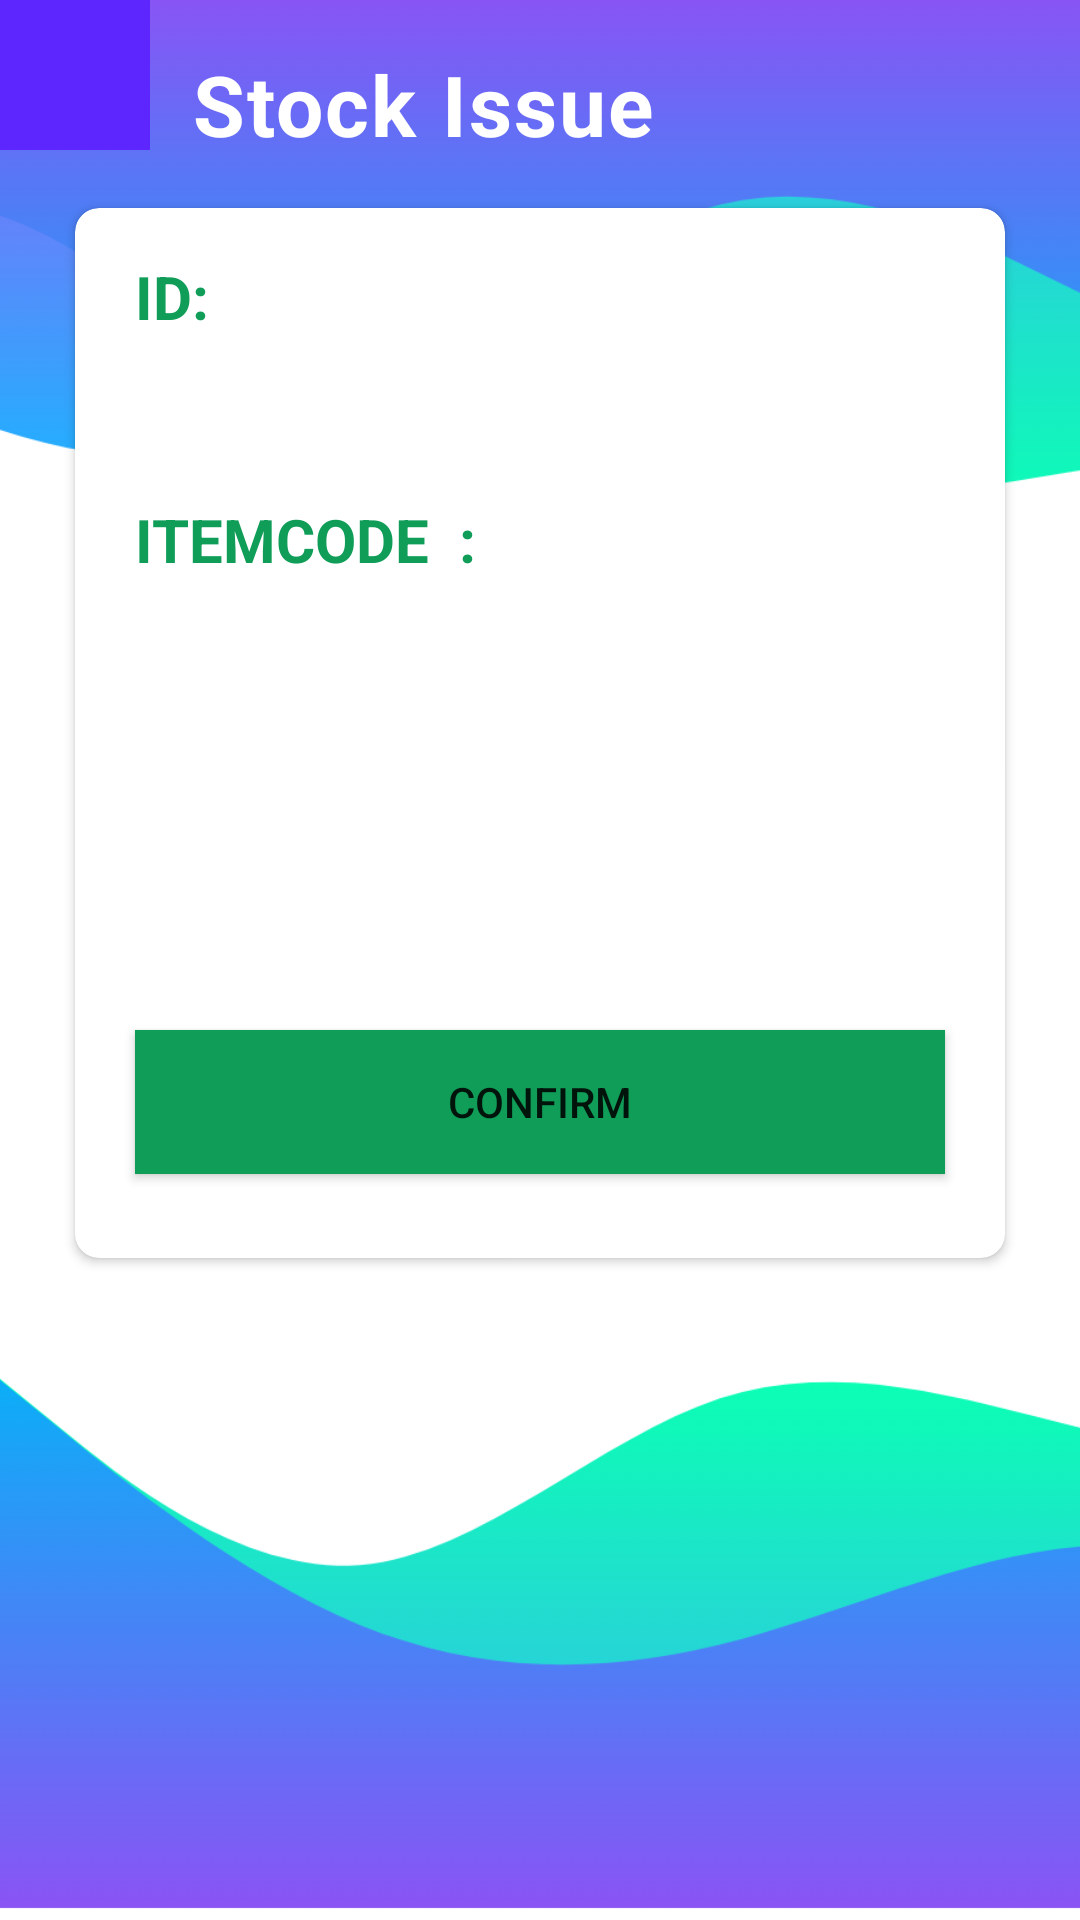

Layout XML and referenced resources for this Android screen:
<!-- AndroidManifest.xml: application theme Theme.StoreReceiveTest -->
<!-- res/layout/activity_stock_issue_edit_data.xml -->
<?xml version="1.0" encoding="utf-8"?>
<androidx.constraintlayout.widget.ConstraintLayout xmlns:android="http://schemas.android.com/apk/res/android"
    xmlns:app="http://schemas.android.com/apk/res-auto"
    xmlns:tools="http://schemas.android.com/tools"
    android:layout_width="match_parent"
    android:layout_height="match_parent"
    tools:context=".StockIssue.WithRFID.StockIssueEditData">


    <View
        android:id="@+id/view"
        android:layout_width="match_parent"
        android:layout_height="200dp"
        android:background="@drawable/wave__4_"
        app:layout_constraintEnd_toEndOf="parent"
        app:layout_constraintStart_toStartOf="parent"
        app:layout_constraintTop_toTopOf="parent" />

    <ImageButton
        android:id="@+id/backbutton"
        android:layout_width="50dp"
        android:layout_height="50dp"
        android:background="@color/colorblue"
        android:src="@drawable/ic_back"
        app:layout_constraintStart_toStartOf="parent"
        app:layout_constraintTop_toTopOf="parent" />

    <TextView
        android:id="@+id/textView1"
        android:layout_width="wrap_content"
        android:layout_height="wrap_content"
        android:layout_marginStart="64dp"
        android:layout_marginLeft="64dp"
        android:layout_marginTop="16dp"
        android:gravity="center_horizontal"
        android:letterSpacing="0.025"
        android:text="Stock Issue"
        android:textColor="@color/white"
        android:textSize="28sp"
        android:textStyle="bold"
        app:layout_constraintStart_toStartOf="parent"
        app:layout_constraintTop_toTopOf="parent" />

    <androidx.cardview.widget.CardView
        android:id="@+id/cardView"
        android:layout_width="0dp"
        android:layout_height="350dp"
        android:layout_marginStart="25dp"
        android:layout_marginLeft="25dp"
        android:layout_marginTop="16dp"
        android:layout_marginEnd="25dp"
        android:layout_marginRight="25dp"
        android:elevation="12dp"
        app:cardCornerRadius="8dp"
        app:layout_constraintEnd_toEndOf="parent"
        app:layout_constraintHorizontal_bias="0.0"
        app:layout_constraintStart_toStartOf="parent"
        app:layout_constraintTop_toBottomOf="@+id/textView1">

        <androidx.constraintlayout.widget.ConstraintLayout
            android:id="@+id/btnwithrfidtag"
            android:layout_width="match_parent"
            android:layout_height="match_parent">


            <TextView
                android:id="@+id/textView6"
                android:layout_width="match_parent"
                android:layout_height="wrap_content"
                android:layout_marginStart="20dp"
                android:layout_marginLeft="16dp"
                android:layout_marginTop="16dp"
                android:layout_marginEnd="20dp"
                android:text="ID: "
                android:textAllCaps="true"
                android:textColor="@color/green_500"
                android:textSize="20sp"
                android:textStyle="bold"
                app:layout_constraintStart_toStartOf="parent"
                app:layout_constraintTop_toTopOf="parent" />

            <TextView
                android:id="@+id/textView4"
                android:layout_width="match_parent"
                android:layout_height="50dp"
                android:layout_marginStart="20dp"
                android:layout_marginEnd="20dp"
                android:textColor="@android:color/black"
                android:textSize="20sp"
                android:textStyle="bold"
                app:layout_constraintStart_toStartOf="@+id/textView6"
                app:layout_constraintTop_toBottomOf="@+id/textView6"></TextView>

            <TextView
                android:id="@+id/textView"
                android:layout_width="match_parent"
                android:layout_height="wrap_content"
                android:layout_marginStart="20dp"
                android:layout_marginTop="4dp"
                android:layout_marginEnd="20dp"
                android:text="ItemCode  :"
                android:textAllCaps="true"
                android:textColor="@color/green_500"
                android:textSize="20sp"
                android:textStyle="bold"
                app:layout_constraintStart_toStartOf="@+id/textView4"
                app:layout_constraintTop_toBottomOf="@+id/textView4" />

            <TextView
                android:id="@+id/itemcode"
                android:layout_width="match_parent"
                android:layout_height="50dp"
                android:layout_marginStart="20dp"
                android:layout_marginEnd="20dp"
                android:textColor="@android:color/black"
                android:textSize="15sp"
                android:textStyle="bold"
                app:layout_constraintStart_toStartOf="@+id/textView"
                app:layout_constraintTop_toBottomOf="@+id/textView">

            </TextView>

            <Button
                android:id="@+id/SaveStockIssue"
                android:layout_width="match_parent"
                android:layout_height="wrap_content"
                android:layout_marginStart="20dp"
                android:layout_marginTop="100dp"
                android:layout_marginEnd="20dp"
                android:background="@color/green_500"
                android:text="Confirm"
                app:layout_constraintEnd_toEndOf="@+id/itemcode"
                app:layout_constraintTop_toBottomOf="@+id/itemcode" />


        </androidx.constraintlayout.widget.ConstraintLayout>

    </androidx.cardview.widget.CardView>

    <View
        android:id="@+id/viewBotton"
        android:layout_width="match_parent"
        android:layout_height="200dp"
        android:layout_marginTop="540dp"
        android:background="@drawable/wave__2_"
        app:layout_constraintBottom_toBottomOf="parent"
        app:layout_constraintEnd_toEndOf="parent"
        app:layout_constraintHorizontal_bias="0.0"
        app:layout_constraintStart_toStartOf="parent" />

</androidx.constraintlayout.widget.ConstraintLayout>
<!-- resources referenced by this layout -->
<resources>
  <color name="colorblue">#5E26FF</color>
  <color name="green_500">#0f9d58</color>
  <color name="white">#FFFFFFFF</color>
  <!-- drawable wave__2_: png bitmap (drawable, 37146 bytes) -->
  <!-- drawable wave__4_: png bitmap (drawable, 37123 bytes) -->
  <style name="Theme.StoreReceiveTest" parent="Theme.MaterialComponents.DayNight.DarkActionBar">
          
          <item name="colorPrimary">@color/purple_500</item>
          <item name="colorPrimaryVariant">@color/purple_700</item>
          <item name="colorOnPrimary">@color/white</item>
          
          <item name="colorSecondary">@color/teal_200</item>
          <item name="colorSecondaryVariant">@color/teal_700</item>
          <item name="colorOnSecondary">@color/black</item>
          
          <item name="android:statusBarColor" tools:targetApi="l">?attr/colorPrimaryVariant</item>
          
      </style>
  <color name="purple_500">#FF6200EE</color>
  <color name="purple_700">#FF3700B3</color>
  <color name="teal_200">#FF03DAC5</color>
  <color name="teal_700">#FF018786</color>
  <color name="black">#FF000000</color>
</resources>
